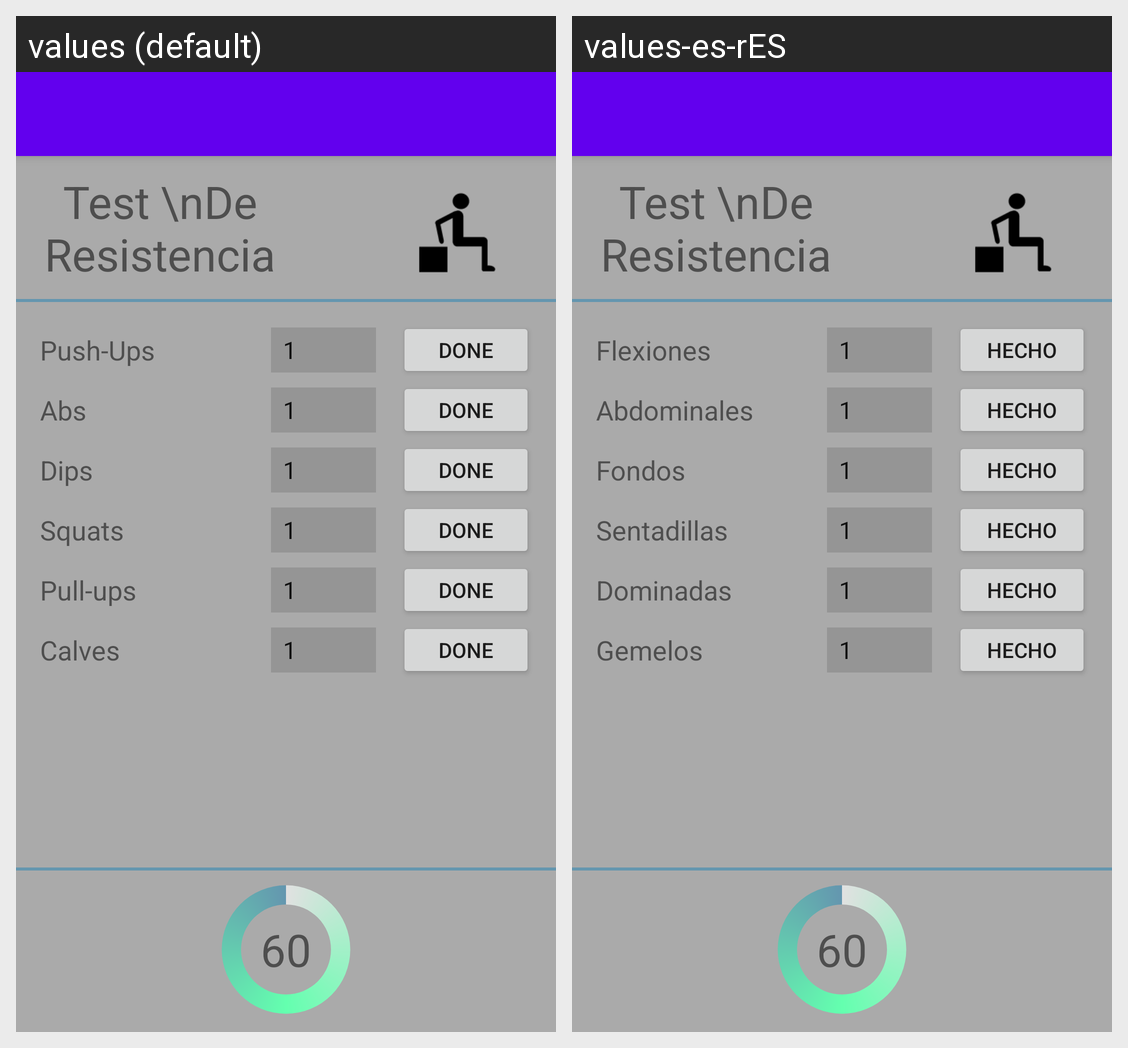

Strings drawn on this Android screen and how each of the app's shown locales translates them:
Android screen res/layout/activity_test_resistencia.xml rendered under 2 locales, left to right: values (default), values-es-rES. Device: Nexus 5 (rendered at 1080×1920; each locale shown at half size, 540×960, under a caption strip naming it); theme AppTheme.
Strings drawn on this screen, with the default value and each locale's value (text and hints the layout hard-codes, and strings that could not be matched under every locale, appear in the picture but are not listed):

action_flexiones
  values: Push-Ups
  values-es-rES: Flexiones

hecha
  values: Done
  values-es-rES: Hecho

action_abdominales
  values: Abs
  values-es-rES: Abdominales

action_fondos
  values: Dips
  values-es-rES: Fondos

action_sentadillas
  values: Squats
  values-es-rES: Sentadillas

action_dominadas
  values: Pull-ups
  values-es-rES: Dominadas

action_gemelos
  values: Calves
  values-es-rES: Gemelos

numero_cuenta_atras
  values: 60
  values-es-rES: 60
